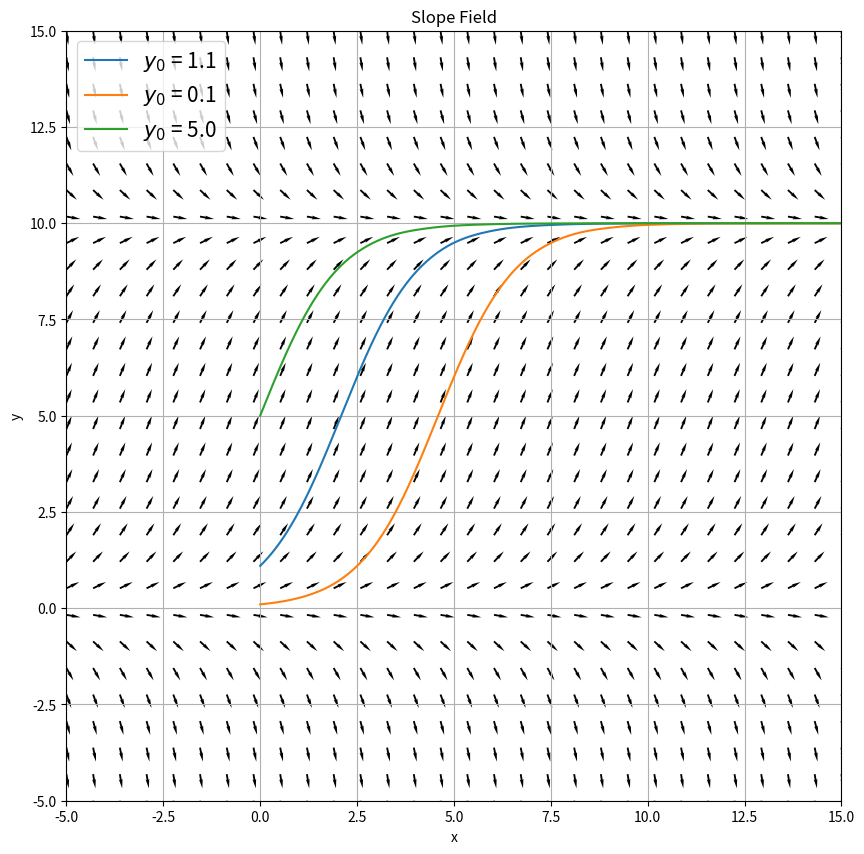

Here is the Python script that generated this plot:
import numpy as np
import matplotlib.pyplot as plt
from scipy.integrate import solve_ivp

#Define ODE
def df(x,y):
    return y - 0.1*y**2

#Show scipy numerical solution True/False
show_solution = True

#Define boundaries of x and y in the slope field plot
minx = -5.
maxx = 15.
miny = -5.
maxy = 15.

#Define step n along each axis (resolution of slope field)
xsteps = 30
ysteps = 30

#Create linspace from parameters 
xs = np.linspace(minx, maxx, xsteps)
ys = np.linspace(miny, maxy, ysteps)

#Create a meshgrid from the linspaces
x, y = np.meshgrid(xs, ys)

#Define the initial value(s) - Even if only one: Make a 1D array
x0 = 0
y0 = np.array([1.1, 0.1, 5])

#Create and normalize direction vectors
u = np.ones(x.shape)
v = df(x,y)
norm = np.sqrt(u**2 + v**2)
u /= norm
v /= norm

fig, ax = plt.subplots(1,1,figsize=(10,10))
ax.quiver(x, y, u, v, angles='xy', headwidth=2)
if show_solution:
    for i in range(len(y0)):
        #Solution
        xsol = np.linspace(x0, maxx, xsteps*100)
        sol = solve_ivp(df, [x0, maxx], y0, t_eval=xsol)
        print("NOTE! Solver Status Message:", sol.message)
        ax.plot(sol.t, sol.y[i], label=f'$y_0$ = {y0[i]}')
        ax.legend(loc='upper left', fontsize=15)
ax.set_title("Slope Field")
ax.set_xlabel("x")
ax.set_ylabel("y")
ax.set_xlim(minx, maxx)
ax.set_ylim(miny, maxy)
ax.grid()
# plt.savefig("slope_field")
plt.show()
